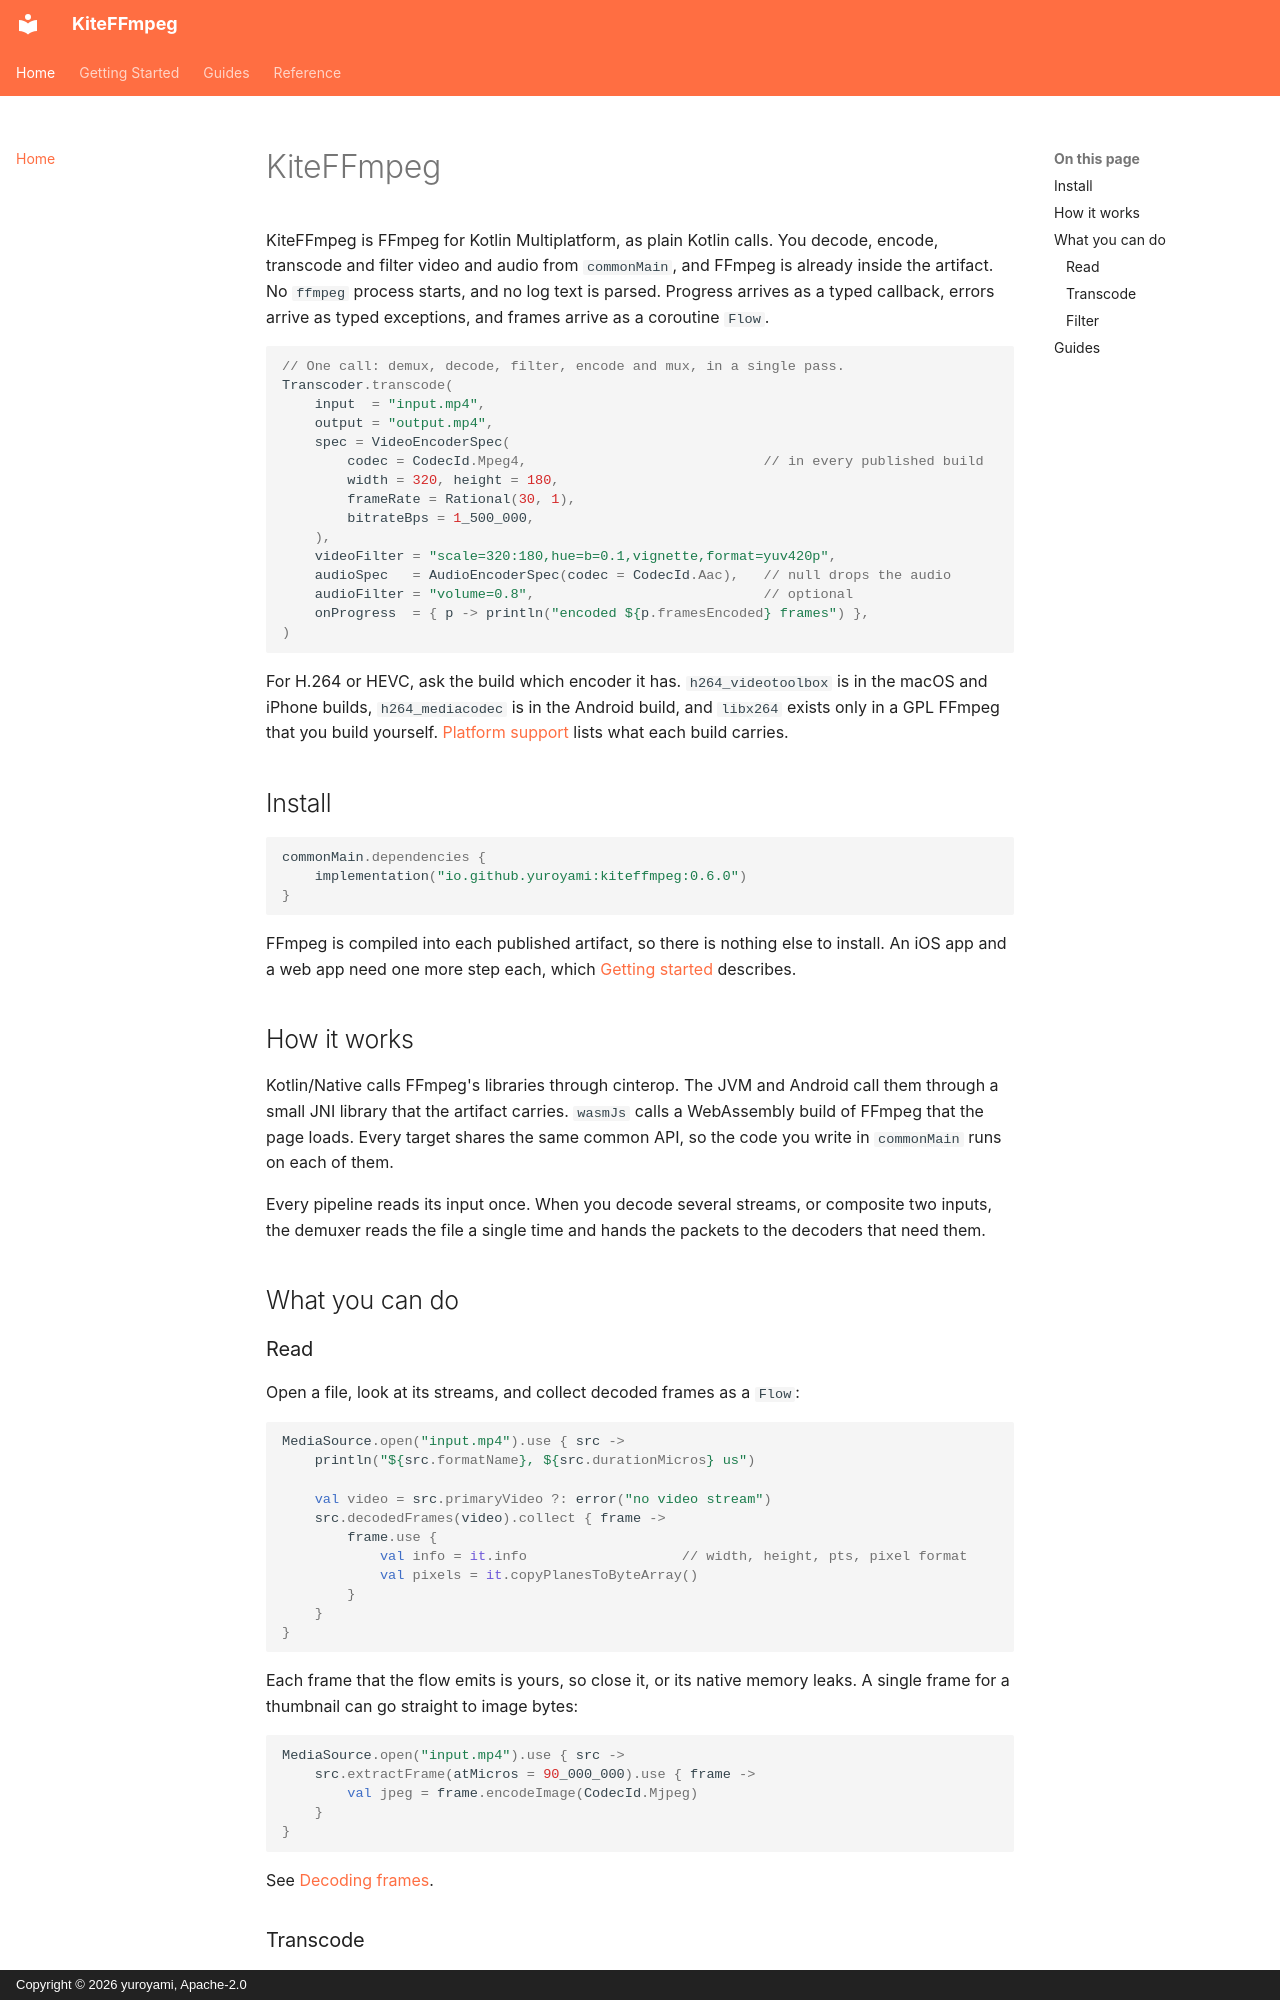

repository: yuroyami/KiteFFmpeg · page: index.html · generator: mkdocs · copyright: Copyright © 2026 yuroyami, Apache-2.0

# KiteFFmpeg

KiteFFmpeg is FFmpeg for Kotlin Multiplatform, as plain Kotlin calls. You decode, encode,
transcode and filter video and audio from `commonMain`, and FFmpeg is already inside the artifact.
No `ffmpeg` process starts, and no log text is parsed. Progress arrives as a typed callback, errors
arrive as typed exceptions, and frames arrive as a coroutine `Flow`.

```kotlin
// One call: demux, decode, filter, encode and mux, in a single pass.
Transcoder.transcode(
    input  = "input.mp4",
    output = "output.mp4",
    spec = VideoEncoderSpec(
        codec = CodecId.Mpeg4,                             // in every published build
        width = 320, height = 180,
        frameRate = Rational(30, 1),
        bitrateBps = 1_500_000,
    ),
    videoFilter = "scale=320:180,hue=b=0.1,vignette,format=yuv420p",
    audioSpec   = AudioEncoderSpec(codec = CodecId.Aac),   // null drops the audio
    audioFilter = "volume=0.8",                            // optional
    onProgress  = { p -> println("encoded ${p.framesEncoded} frames") },
)
```

For H.264 or HEVC, ask the build which encoder it has. `h264_videotoolbox` is in the macOS and
iPhone builds, `h264_mediacodec` is in the Android build, and `libx264` exists only in a GPL FFmpeg
that you build yourself. [Platform support](platforms.md) lists what each build carries.

## Install

```kotlin
commonMain.dependencies {
    implementation("io.github.yuroyami:kiteffmpeg:0.6.0")
}
```

FFmpeg is compiled into each published artifact, so there is nothing else to install. An iOS app
and a web app need one more step each, which [Getting started](getting-started.md) describes.

## How it works

Kotlin/Native calls FFmpeg's libraries through cinterop. The JVM and Android call them through a
small JNI library that the artifact carries. `wasmJs` calls a WebAssembly build of FFmpeg that the
page loads. Every target shares the same common API, so the code you write in `commonMain` runs on
each of them.

Every pipeline reads its input once. When you decode several streams, or composite two inputs, the
demuxer reads the file a single time and hands the packets to the decoders that need them.

## What you can do

### Read

Open a file, look at its streams, and collect decoded frames as a `Flow`:

```kotlin
MediaSource.open("input.mp4").use { src ->
    println("${src.formatName}, ${src.durationMicros} us")

    val video = src.primaryVideo ?: error("no video stream")
    src.decodedFrames(video).collect { frame ->
        frame.use {
            val info = it.info                   // width, height, pts, pixel format
            val pixels = it.copyPlanesToByteArray()
        }
    }
}
```

Each frame that the flow emits is yours, so close it, or its native memory leaks. A single frame
for a thumbnail can go straight to image bytes:

```kotlin
MediaSource.open("input.mp4").use { src ->
    src.extractFrame(atMicros = 90_000_000).use { frame ->
        val jpeg = frame.encodeImage(CodecId.Mjpeg)
    }
}
```

See [Decoding frames](decoding.md).
